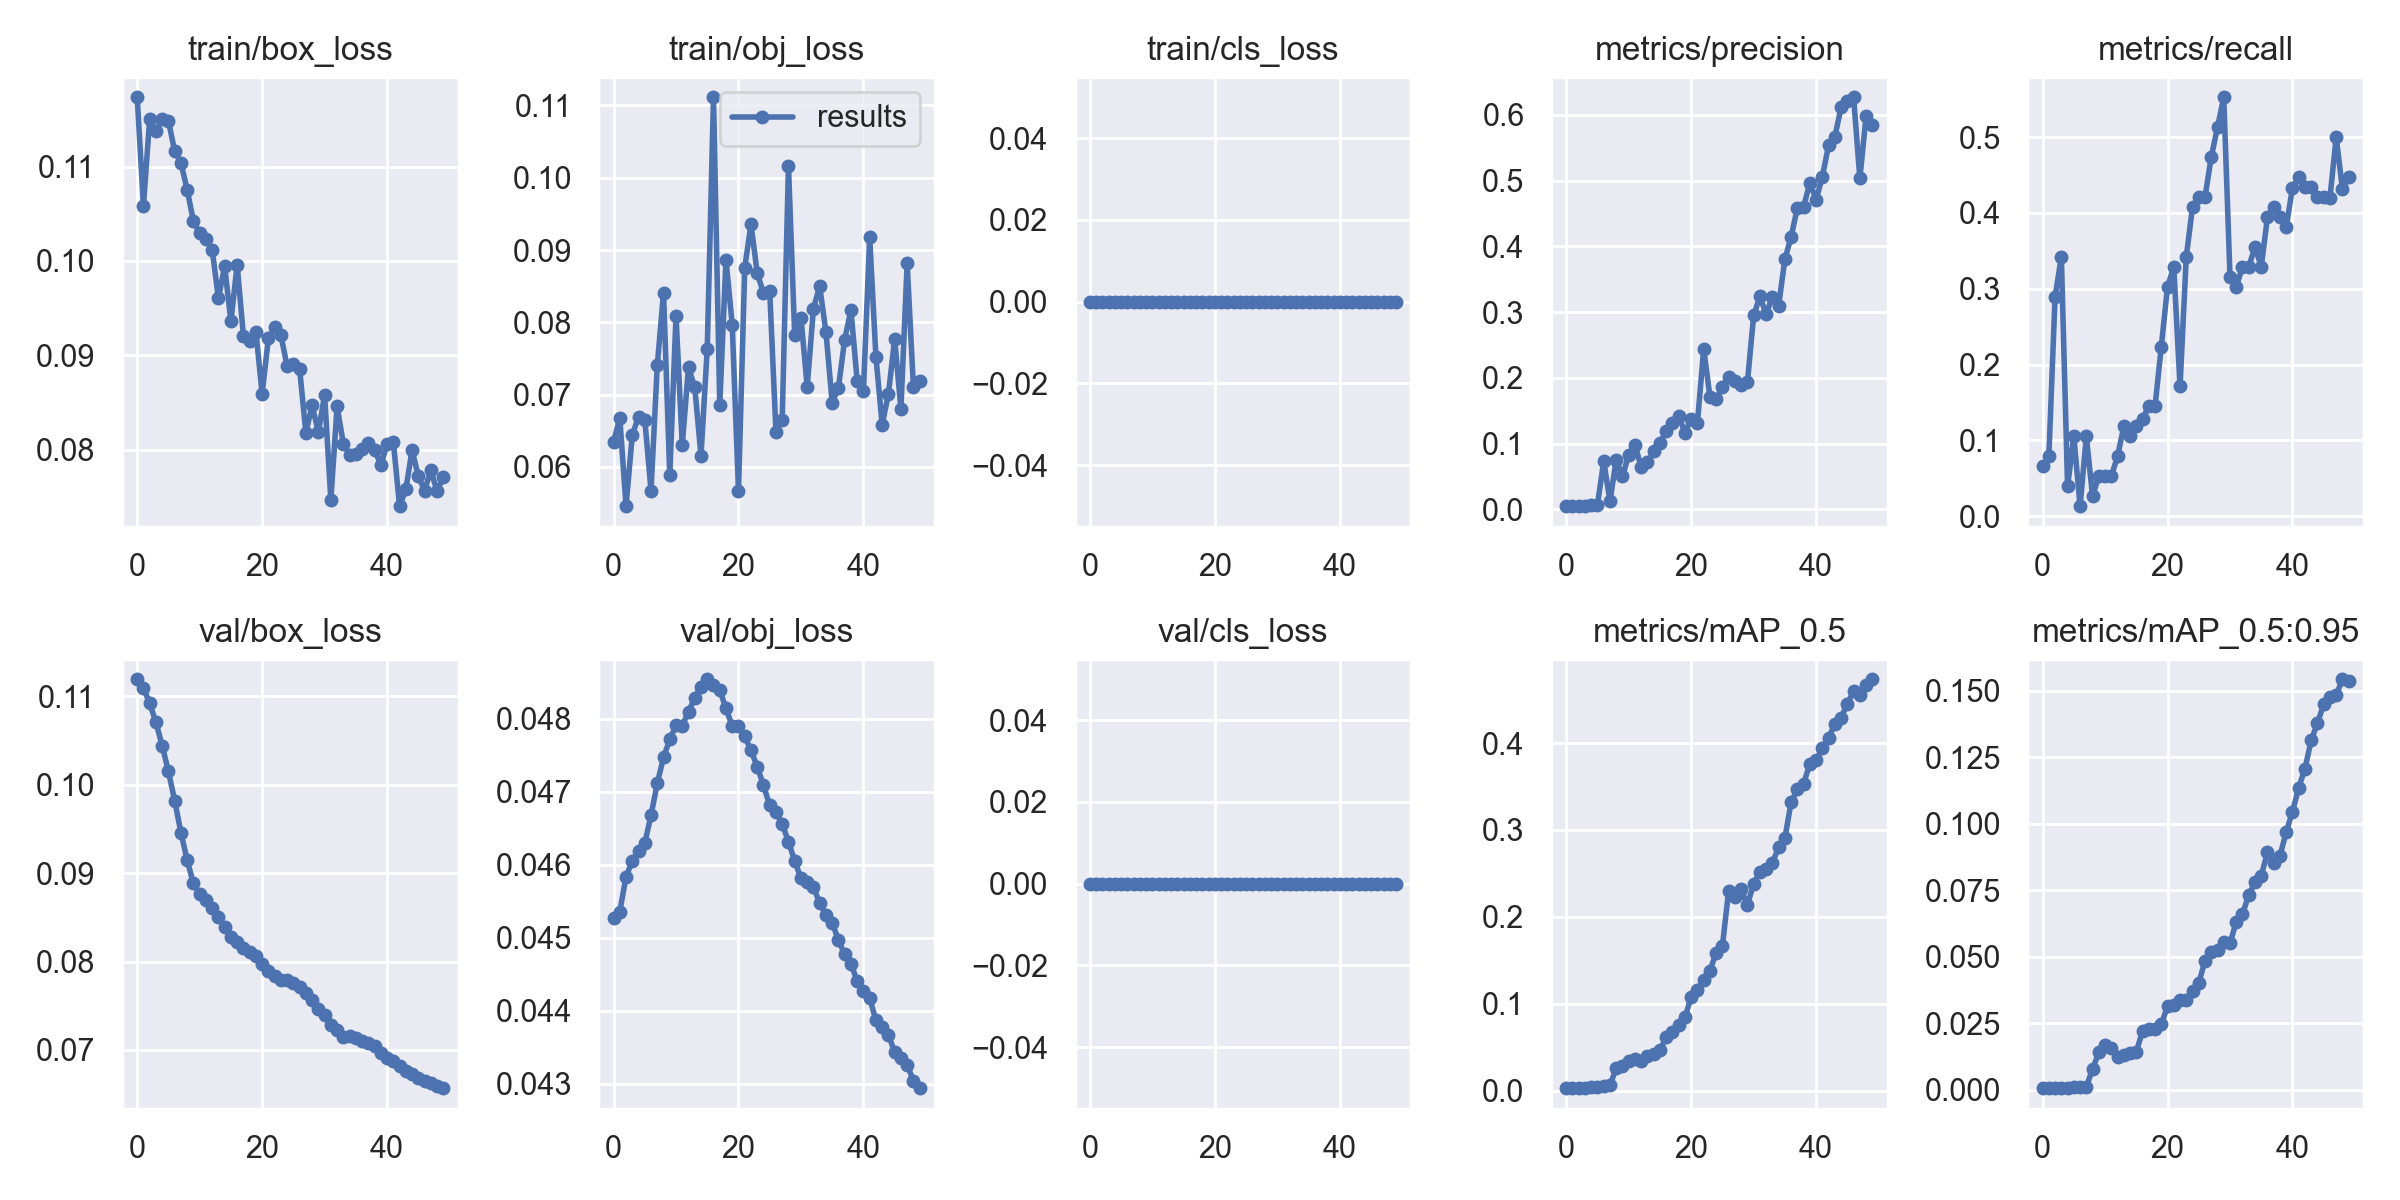

Source data for this figure (header and first rows):
epoch, train/box_loss, train/obj_loss, train/cls_loss, metrics/precision, metrics/recall, metrics/mAP_0.5, metrics/mAP_0.5:0.95, val/box_loss, val/obj_loss, val/cls_loss, x/lr0, x/lr1, x/lr2
0, 0.1174, 0.06348, 0, 0.005297, 0.06579, 0.002714, 0.0005109, 0.1119, 0.04527, 0, 3e-05, 3e-05, 0.09973
1, 0.1058, 0.06677, 0, 0.005001, 0.07895, 0.002977, 0.0005819, 0.1109, 0.04536, 0, 6.9938e-05, 6.9938e-05, 0.09937
2, 0.1151, 0.05458, 0, 0.0048, 0.2895, 0.002939, 0.0005171, 0.1092, 0.04584, 0, 0.0001096, 0.0001096, 0.09901
3, 0.1138, 0.06443, 0, 0.005018, 0.3421, 0.003171, 0.0006148, 0.107, 0.04605, 0, 0.0001488, 0.0001488, 0.09865
4, 0.115, 0.06694, 0, 0.006027, 0.03947, 0.003525, 0.0007264, 0.1044, 0.04619, 0, 0.0001873, 0.0001873, 0.09829
5, 0.1148, 0.06653, 0, 0.007234, 0.1053, 0.004064, 0.0008564, 0.1015, 0.04629, 0, 0.0002249, 0.0002249, 0.09792
6, 0.1117, 0.05673, 0, 0.07318, 0.01316, 0.005639, 0.001123, 0.0982, 0.04668, 0, 0.0002615, 0.0002615, 0.09756
7, 0.1104, 0.07404, 0, 0.01231, 0.1053, 0.005966, 0.001057, 0.09458, 0.04711, 0, 0.0002967, 0.0002967, 0.0972
8, 0.1076, 0.08411, 0, 0.07546, 0.02632, 0.02557, 0.007678, 0.09146, 0.04747, 0, 0.0003305, 0.0003305, 0.09683
9, 0.1042, 0.05883, 0, 0.04994, 0.05263, 0.02853, 0.01397, 0.08883, 0.04772, 0, 0.0003627, 0.0003627, 0.09646
10, 0.1029, 0.08092, 0, 0.08313, 0.05263, 0.03375, 0.01669, 0.08762, 0.04791, 0, 0.000393, 0.000393, 0.09609
11, 0.1023, 0.06305, 0, 0.09834, 0.05263, 0.03672, 0.01546, 0.08698, 0.0479, 0, 0.0004215, 0.0004215, 0.09572
12, 0.1012, 0.07382, 0, 0.06421, 0.07895, 0.03355, 0.01207, 0.08605, 0.0481, 0, 0.0004478, 0.0004478, 0.09535
13, 0.09605, 0.071, 0, 0.07136, 0.1184, 0.03936, 0.01313, 0.08506, 0.04829, 0, 0.0004719, 0.0004719, 0.09497
14, 0.09943, 0.06158, 0, 0.08875, 0.1053, 0.04203, 0.01369, 0.08392, 0.04844, 0, 0.0004937, 0.0004937, 0.09459
15, 0.0936, 0.07635, 0, 0.1008, 0.1184, 0.04661, 0.01419, 0.08278, 0.04854, 0, 0.0005131, 0.0005131, 0.09421
16, 0.09958, 0.1111, 0, 0.1195, 0.1286, 0.06134, 0.02198, 0.08217, 0.04847, 0, 0.0005301, 0.0005301, 0.09383
17, 0.09208, 0.06862, 0, 0.1316, 0.1447, 0.06683, 0.02268, 0.08149, 0.04839, 0, 0.0005444, 0.0005444, 0.09344
18, 0.09152, 0.08863, 0, 0.1426, 0.1447, 0.07544, 0.02264, 0.08109, 0.04814, 0, 0.0005562, 0.0005562, 0.09306
19, 0.09251, 0.07964, 0, 0.1163, 0.2237, 0.08416, 0.02465, 0.0806, 0.0479, 0, 0.0005654, 0.0005654, 0.09266
20, 0.0859, 0.0567, 0, 0.1374, 0.3026, 0.1077, 0.03127, 0.07969, 0.0479, 0, 0.0005719, 0.0005719, 0.09227
21, 0.09178, 0.08755, 0, 0.1314, 0.329, 0.1157, 0.03173, 0.07898, 0.04776, 0, 0.0005759, 0.0005759, 0.09188
22, 0.09298, 0.09356, 0, 0.244, 0.1711, 0.1272, 0.03379, 0.07839, 0.04757, 0, 0.0005772, 0.0005772, 0.09148
23, 0.09212, 0.08683, 0, 0.1716, 0.3421, 0.1378, 0.03375, 0.07796, 0.04734, 0, 0.0005761, 0.0005761, 0.09108
24, 0.08883, 0.08403, 0, 0.1675, 0.4079, 0.1589, 0.03715, 0.07794, 0.04709, 0, 0.0005725, 0.0005725, 0.09067
25, 0.08912, 0.08429, 0, 0.186, 0.421, 0.1667, 0.04011, 0.07755, 0.04681, 0, 0.0005665, 0.0005665, 0.09027
26, 0.08855, 0.06487, 0, 0.2017, 0.421, 0.23, 0.04843, 0.07713, 0.04672, 0, 0.0005583, 0.0005583, 0.08986
27, 0.08177, 0.06655, 0, 0.1956, 0.4737, 0.2227, 0.05173, 0.07641, 0.04656, 0, 0.0005479, 0.0005479, 0.08945
28, 0.08468, 0.1016, 0, 0.1898, 0.5132, 0.2318, 0.05256, 0.07568, 0.04631, 0, 0.0005355, 0.0005355, 0.08904
29, 0.08186, 0.07822, 0, 0.1932, 0.5526, 0.2135, 0.05563, 0.07464, 0.04605, 0, 0.0005213, 0.0005213, 0.08862
30, 0.08577, 0.08066, 0, 0.2951, 0.3158, 0.2384, 0.05497, 0.07391, 0.04581, 0, 0.0005055, 0.0005055, 0.08821
31, 0.07466, 0.07108, 0, 0.3239, 0.3025, 0.2514, 0.06311, 0.07286, 0.04576, 0, 0.0004881, 0.0004881, 0.08779
32, 0.08457, 0.08191, 0, 0.297, 0.329, 0.2551, 0.06597, 0.07223, 0.0457, 0, 0.0004695, 0.0004695, 0.08737
33, 0.08062, 0.08499, 0, 0.3235, 0.329, 0.2622, 0.07323, 0.07141, 0.04547, 0, 0.0004498, 0.0004498, 0.08695
34, 0.07941, 0.07865, 0, 0.3097, 0.3553, 0.2801, 0.07798, 0.07156, 0.04531, 0, 0.0004293, 0.0004293, 0.08653
35, 0.07948, 0.06889, 0, 0.3808, 0.329, 0.2908, 0.08053, 0.07133, 0.0452, 0, 0.0004083, 0.0004083, 0.08611
36, 0.08001, 0.07097, 0, 0.4144, 0.3947, 0.332, 0.08923, 0.07106, 0.04497, 0, 0.0003868, 0.0003868, 0.08569
37, 0.0807, 0.07761, 0, 0.4591, 0.4079, 0.3467, 0.08512, 0.07073, 0.04477, 0, 0.0003654, 0.0003654, 0.08526
38, 0.08, 0.08173, 0, 0.4602, 0.3947, 0.3534, 0.08792, 0.07043, 0.04464, 0, 0.000344, 0.000344, 0.08484
39, 0.07836, 0.07189, 0, 0.4972, 0.3816, 0.3762, 0.09695, 0.06961, 0.04441, 0, 0.0003232, 0.0003232, 0.08442
40, 0.08055, 0.07047, 0, 0.4708, 0.4332, 0.3801, 0.1045, 0.0691, 0.04427, 0, 0.0003031, 0.0003031, 0.084
41, 0.08084, 0.09174, 0, 0.5064, 0.4474, 0.395, 0.1136, 0.06879, 0.04418, 0, 0.000284, 0.000284, 0.08358
42, 0.07399, 0.07525, 0, 0.5542, 0.4342, 0.4061, 0.1208, 0.06816, 0.04387, 0, 0.0002662, 0.0002662, 0.08317
43, 0.07576, 0.06584, 0, 0.5671, 0.4342, 0.422, 0.1314, 0.06761, 0.04378, 0, 0.0002499, 0.0002499, 0.08275
44, 0.07993, 0.07011, 0, 0.6117, 0.421, 0.4294, 0.1379, 0.06725, 0.04367, 0, 0.0002356, 0.0002356, 0.08234
45, 0.07718, 0.0777, 0, 0.6214, 0.421, 0.4453, 0.145, 0.06678, 0.04343, 0, 0.0002233, 0.0002233, 0.08192
46, 0.07565, 0.06803, 0, 0.627, 0.4202, 0.4598, 0.1476, 0.06645, 0.04335, 0, 0.0002134, 0.0002134, 0.08151
47, 0.0778, 0.08816, 0, 0.5034, 0.5, 0.4558, 0.1485, 0.06628, 0.04326, 0, 0.0002062, 0.0002062, 0.08111
48, 0.07559, 0.0711, 0, 0.5982, 0.431, 0.467, 0.1544, 0.06588, 0.04304, 0, 0.0002019, 0.0002019, 0.0807
49, 0.07706, 0.07192, 0, 0.5845, 0.4474, 0.4736, 0.1536, 0.06567, 0.04294, 0, 0.0002008, 0.0002008, 0.0803
